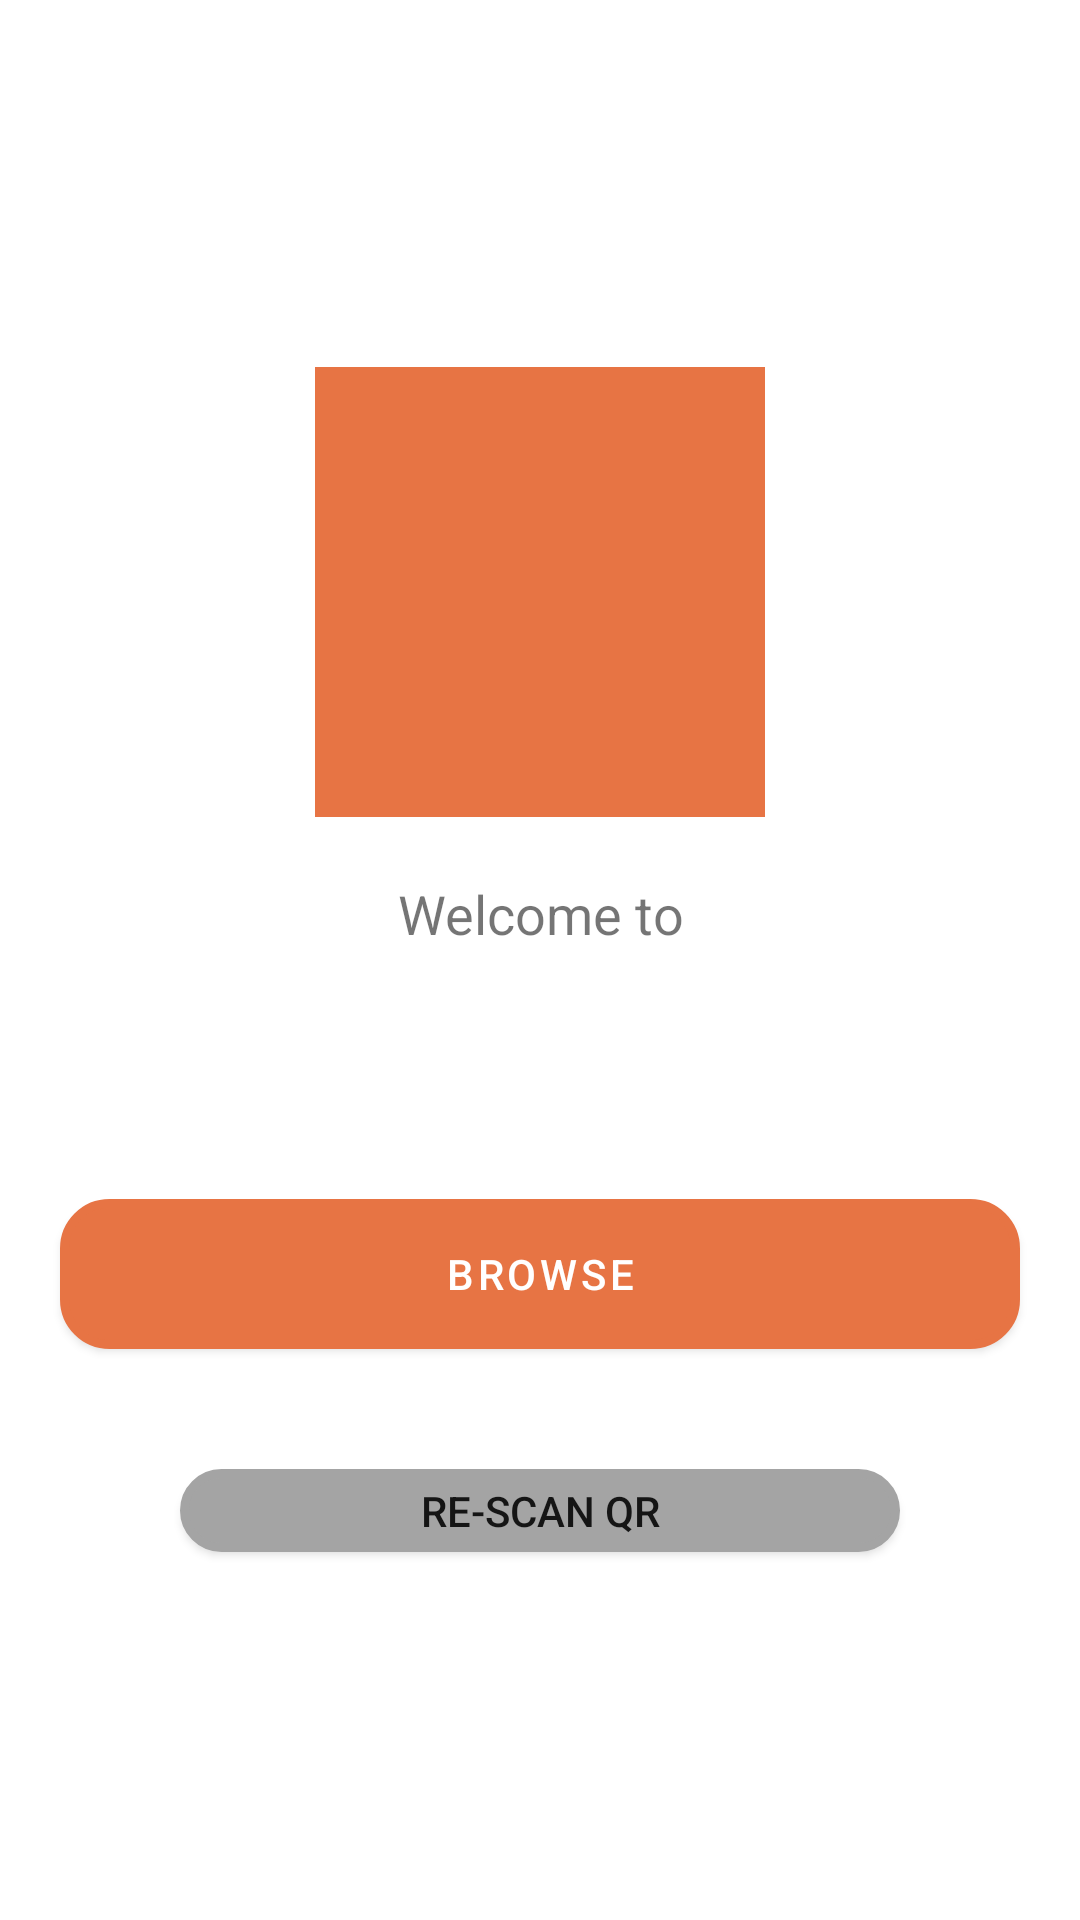

Here is an Android app screen rendered from its layout file. Give the layout XML and the strings, colors and styles it references.
<!-- AndroidManifest.xml: application theme Theme.ShopemaaAndroidStorefront -->
<!-- res/layout/activity_store.xml -->
<?xml version="1.0" encoding="utf-8"?>
<RelativeLayout xmlns:android="http://schemas.android.com/apk/res/android"
    xmlns:tools="http://schemas.android.com/tools"
    android:layout_width="match_parent"
    android:layout_height="match_parent"
    android:layout_gravity="center"
    android:gravity="center"
    tools:context=".ui.activities.StoreActivity">

    <ImageView
        android:id="@+id/store_logo"
        android:layout_width="150dp"
        android:layout_height="150dp"
        android:layout_centerInParent="true"
        android:src="@color/primary" />

    <TextView
        android:id="@+id/store_welcome"
        android:layout_width="match_parent"
        android:layout_height="wrap_content"
        android:layout_below="@id/store_logo"
        android:layout_marginTop="20dp"
        android:gravity="center"
        android:text="Welcome to"
        android:textSize="18sp" />

    <TextView
        android:id="@+id/store_name"
        android:layout_width="match_parent"
        android:layout_height="wrap_content"
        android:layout_below="@id/store_welcome"
        android:layout_marginTop="10dp"
        android:gravity="center"
        android:text=""
        android:textSize="32sp"
        android:textStyle="bold" />

    <com.google.android.material.button.MaterialButton
        android:id="@+id/store_browse_btn"
        android:layout_width="match_parent"
        android:layout_height="50dp"
        android:layout_below="@+id/store_name"
        android:layout_marginLeft="20dp"
        android:layout_marginTop="30dp"
        android:layout_marginRight="20dp"
        android:background="@drawable/primary_btn"
        android:text="Browse" />

    <Button
        android:id="@+id/store_rescan_btn"
        android:layout_width="match_parent"
        android:layout_height="50dp"
        android:layout_below="@+id/store_browse_btn"
        android:layout_marginLeft="60dp"
        android:layout_marginTop="40dp"
        android:layout_marginRight="60dp"
        android:background="@drawable/alternative_btn"
        android:text="Re-Scan QR" />

</RelativeLayout>
<!-- resources referenced by this layout -->
<resources>
  <color name="primary">#E77444</color>
  <!-- drawable alternative_btn (drawable) -->
  <?xml version="1.0" encoding="UTF-8"?>
  <shape xmlns:android="http://schemas.android.com/apk/res/android"
      android:padding="40dp"
      android:shape="rectangle">
  
      <corners
          android:bottomLeftRadius="15dp"
          android:bottomRightRadius="15dp"
          android:topLeftRadius="15dp"
          android:topRightRadius="15dp" />
  
      <stroke
          android:width="3dp"
          android:color="@color/secondary" />
  
      <gradient
          android:angle="-90"
          android:endColor="@color/secondary"
          android:startColor="@color/secondary" />
  </shape>
  <!-- drawable primary_btn (drawable) -->
  <?xml version="1.0" encoding="UTF-8"?>
  <shape xmlns:android="http://schemas.android.com/apk/res/android"
      android:padding="40dp"
      android:shape="rectangle">
  
      <corners
          android:bottomLeftRadius="15dp"
          android:bottomRightRadius="15dp"
          android:topLeftRadius="15dp"
          android:topRightRadius="15dp" />
  
      <stroke
          android:width="3dp"
          android:color="@color/primary" />
  
      <gradient
          android:angle="-90"
          android:endColor="@color/primary"
          android:startColor="@color/primary" />
  </shape>
  <style name="Theme.ShopemaaAndroidStorefront" parent="Theme.MaterialComponents.DayNight.DarkActionBar">
          
          <item name="colorPrimary">@color/primary</item>
          <item name="colorPrimaryVariant">@color/primary</item>
          <item name="colorOnPrimary">@color/white</item>
          
          <item name="colorSecondary">@color/teal_200</item>
          <item name="colorSecondaryVariant">@color/teal_700</item>
          <item name="colorOnSecondary">@color/black</item>
          
          <item name="android:statusBarColor" tools:targetApi="l">?attr/colorPrimaryVariant</item>
          
      </style>
  <color name="secondary">#A4A4A4</color>
  <color name="white">#FFFFFFFF</color>
  <color name="teal_200">#FF03DAC5</color>
  <color name="teal_700">#FF018786</color>
  <color name="black">#FF000000</color>
</resources>
